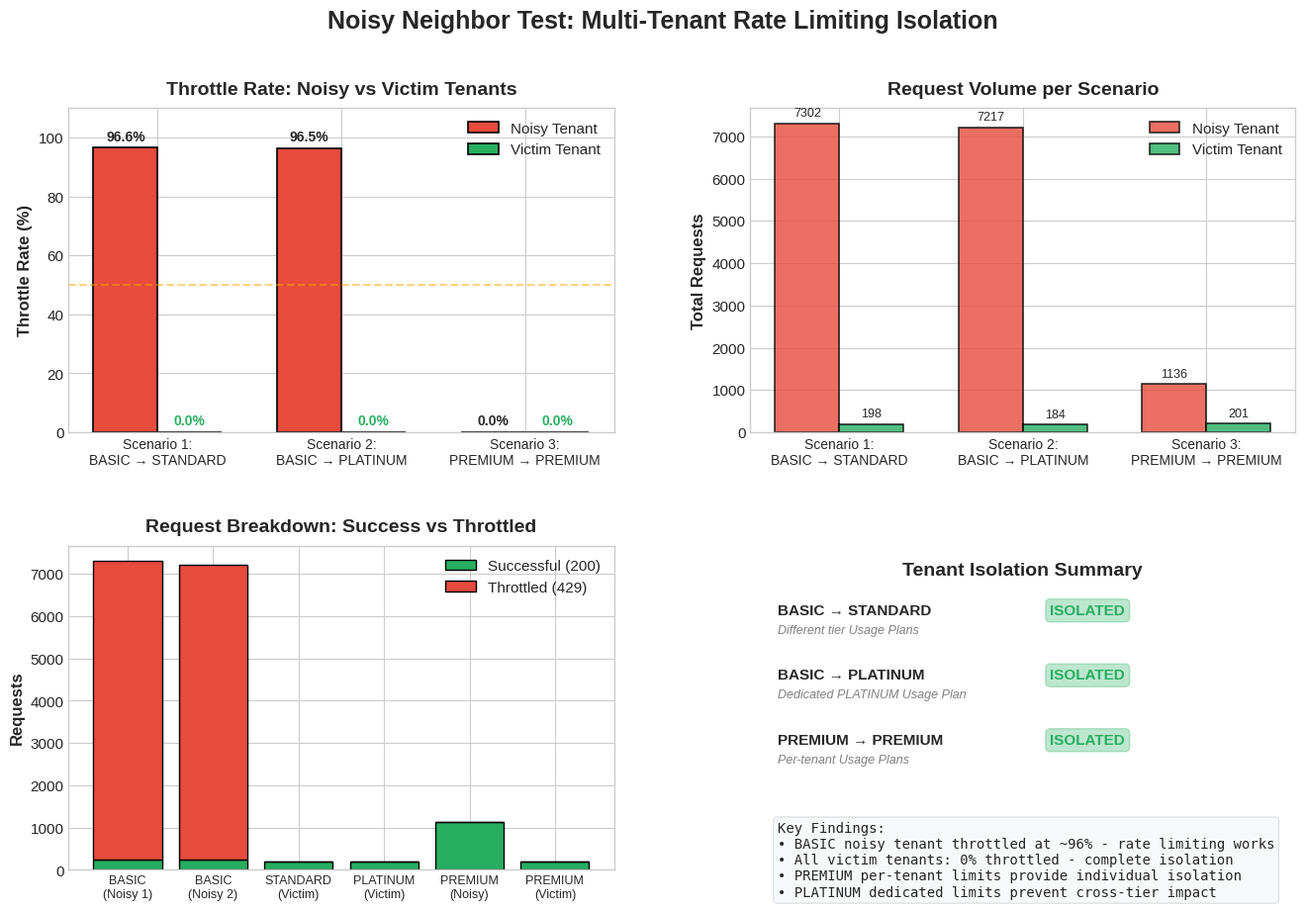

Source code (Python):
"""
Noisy Neighbor Test Results Visualization
Reads k6 JSON output and creates charts
"""

import json
import matplotlib.pyplot as plt
import matplotlib.patches as mpatches
import numpy as np
from collections import defaultdict
import sys

# Set style
plt.style.use('seaborn-v0_8-whitegrid')
plt.rcParams['font.size'] = 11
plt.rcParams['axes.titlesize'] = 14
plt.rcParams['axes.labelsize'] = 12

def parse_k6_json(filename):
    """Parse k6 JSON output and extract metrics"""
    metrics = defaultdict(lambda: {'total': 0, 'throttled': 0})
    
    with open(filename, 'r') as f:
        for line in f:
            try:
                data = json.loads(line)
                if data.get('type') == 'Point' and data.get('metric'):
                    metric_name = data['metric']
                    value = data.get('data', {}).get('value', 0)
                    
                    # Extract counter metrics
                    if 'requests' in metric_name or 'throttled' in metric_name:
                        metrics[metric_name]['total'] = value
            except json.JSONDecodeError:
                continue
    
    return metrics

def create_noisy_neighbor_chart():
    """Create Noisy Neighbor test visualization from test results"""
    
    # Data from test output (captured from console)
    scenarios = {
        'Scenario 1:\nBASIC → STANDARD': {
            'noisy': {'name': 'BasicCorp', 'tier': 'BASIC', 'requests': 7302, 'throttled': 7055, 'rate': 96.62},
            'victim': {'name': 'StandardCorp', 'tier': 'STANDARD', 'requests': 198, 'throttled': 0, 'rate': 0.0}
        },
        'Scenario 2:\nBASIC → PLATINUM': {
            'noisy': {'name': 'BasicCorp', 'tier': 'BASIC', 'requests': 7217, 'throttled': 6964, 'rate': 96.49},
            'victim': {'name': 'PlatinumCorp', 'tier': 'PLATINUM', 'requests': 184, 'throttled': 0, 'rate': 0.0}
        },
        'Scenario 3:\nPREMIUM → PREMIUM': {
            'noisy': {'name': 'PremiumNoisy', 'tier': 'PREMIUM', 'requests': 1136, 'throttled': 0, 'rate': 0.0},
            'victim': {'name': 'PremiumCorp', 'tier': 'PREMIUM', 'requests': 201, 'throttled': 0, 'rate': 0.0}
        }
    }
    
    fig = plt.figure(figsize=(16, 10))
    
    # Create main title
    fig.suptitle('Noisy Neighbor Test: Multi-Tenant Rate Limiting Isolation', 
                 fontsize=18, fontweight='bold', y=0.98)
    
    # Create 2x2 grid
    gs = fig.add_gridspec(2, 2, hspace=0.35, wspace=0.25)
    
    # ============ Chart 1: Throttle Rate Comparison ============
    ax1 = fig.add_subplot(gs[0, 0])
    
    scenario_names = list(scenarios.keys())
    x = np.arange(len(scenario_names))
    width = 0.35
    
    noisy_rates = [scenarios[s]['noisy']['rate'] for s in scenario_names]
    victim_rates = [scenarios[s]['victim']['rate'] for s in scenario_names]
    
    bars1 = ax1.bar(x - width/2, noisy_rates, width, label='Noisy Tenant', 
                    color='#e74c3c', edgecolor='black', linewidth=1.2)
    bars2 = ax1.bar(x + width/2, victim_rates, width, label='Victim Tenant', 
                    color='#27ae60', edgecolor='black', linewidth=1.2)
    
    ax1.set_ylabel('Throttle Rate (%)', fontweight='bold')
    ax1.set_title('Throttle Rate: Noisy vs Victim Tenants', fontweight='bold', pad=10)
    ax1.set_xticks(x)
    ax1.set_xticklabels(scenario_names, fontsize=10)
    ax1.legend(loc='upper right')
    ax1.set_ylim(0, 110)
    ax1.axhline(y=50, color='orange', linestyle='--', alpha=0.5, label='50% threshold')
    
    # Add value labels
    for bar in bars1:
        height = bar.get_height()
        ax1.annotate(f'{height:.1f}%',
                    xy=(bar.get_x() + bar.get_width() / 2, height),
                    xytext=(0, 3), textcoords="offset points",
                    ha='center', va='bottom', fontweight='bold', fontsize=10)
    for bar in bars2:
        height = bar.get_height()
        ax1.annotate(f'{height:.1f}%',
                    xy=(bar.get_x() + bar.get_width() / 2, height),
                    xytext=(0, 3), textcoords="offset points",
                    ha='center', va='bottom', fontweight='bold', fontsize=10,
                    color='#27ae60')
    
    # ============ Chart 2: Request Volume ============
    ax2 = fig.add_subplot(gs[0, 1])
    
    noisy_requests = [scenarios[s]['noisy']['requests'] for s in scenario_names]
    victim_requests = [scenarios[s]['victim']['requests'] for s in scenario_names]
    
    bars3 = ax2.bar(x - width/2, noisy_requests, width, label='Noisy Tenant', 
                    color='#e74c3c', edgecolor='black', linewidth=1.2, alpha=0.8)
    bars4 = ax2.bar(x + width/2, victim_requests, width, label='Victim Tenant', 
                    color='#27ae60', edgecolor='black', linewidth=1.2, alpha=0.8)
    
    ax2.set_ylabel('Total Requests', fontweight='bold')
    ax2.set_title('Request Volume per Scenario', fontweight='bold', pad=10)
    ax2.set_xticks(x)
    ax2.set_xticklabels(scenario_names, fontsize=10)
    ax2.legend(loc='upper right')
    
    for bar in bars3:
        height = bar.get_height()
        ax2.annotate(f'{int(height)}',
                    xy=(bar.get_x() + bar.get_width() / 2, height),
                    xytext=(0, 3), textcoords="offset points",
                    ha='center', va='bottom', fontsize=9)
    for bar in bars4:
        height = bar.get_height()
        ax2.annotate(f'{int(height)}',
                    xy=(bar.get_x() + bar.get_width() / 2, height),
                    xytext=(0, 3), textcoords="offset points",
                    ha='center', va='bottom', fontsize=9)
    
    # ============ Chart 3: Stacked Success/Throttled ============
    ax3 = fig.add_subplot(gs[1, 0])
    
    tenants = ['BASIC\n(Noisy 1)', 'BASIC\n(Noisy 2)', 'STANDARD\n(Victim)', 
               'PLATINUM\n(Victim)', 'PREMIUM\n(Noisy)', 'PREMIUM\n(Victim)']
    successful = [7302-7055, 7217-6964, 198, 184, 1136, 201]
    throttled = [7055, 6964, 0, 0, 0, 0]
    
    x3 = np.arange(len(tenants))
    
    bars_success = ax3.bar(x3, successful, label='Successful (200)', 
                           color='#27ae60', edgecolor='black', linewidth=1)
    bars_throttle = ax3.bar(x3, throttled, bottom=successful, label='Throttled (429)', 
                            color='#e74c3c', edgecolor='black', linewidth=1)
    
    ax3.set_ylabel('Requests', fontweight='bold')
    ax3.set_title('Request Breakdown: Success vs Throttled', fontweight='bold', pad=10)
    ax3.set_xticks(x3)
    ax3.set_xticklabels(tenants, fontsize=9)
    ax3.legend(loc='upper right')
    
    # ============ Chart 4: Isolation Summary ============
    ax4 = fig.add_subplot(gs[1, 1])
    
    # Create a summary table-like visualization
    isolation_data = {
        'BASIC → STANDARD': ('ISOLATED', '#27ae60', 'Different tier Usage Plans'),
        'BASIC → PLATINUM': ('ISOLATED', '#27ae60', 'Dedicated PLATINUM Usage Plan'),
        'PREMIUM → PREMIUM': ('ISOLATED', '#27ae60', 'Per-tenant Usage Plans')
    }
    
    ax4.set_xlim(0, 10)
    ax4.set_ylim(0, 10)
    ax4.axis('off')
    
    # Title
    ax4.text(5, 9.5, 'Tenant Isolation Summary', fontsize=14, fontweight='bold', 
             ha='center', va='top')
    
    y_pos = 8
    for scenario, (status, color, explanation) in isolation_data.items():
        # Scenario name
        ax4.text(0.5, y_pos, scenario, fontsize=11, fontweight='bold', va='center')
        # Status badge
        bbox_props = dict(boxstyle="round,pad=0.3", facecolor=color, alpha=0.3, edgecolor=color)
        ax4.text(5.5, y_pos, status, fontsize=11, fontweight='bold', va='center', 
                bbox=bbox_props, color=color)
        # Explanation
        ax4.text(0.5, y_pos - 0.6, explanation, fontsize=9, va='center', 
                style='italic', color='gray')
        y_pos -= 2
    
    # Add key findings box
    findings_text = """Key Findings:
• BASIC noisy tenant throttled at ~96% - rate limiting works
• All victim tenants: 0% throttled - complete isolation
• PREMIUM per-tenant limits provide individual isolation
• PLATINUM dedicated limits prevent cross-tier impact"""
    
    ax4.text(0.5, 1.5, findings_text, fontsize=10, va='top', 
            bbox=dict(boxstyle='round', facecolor='#f8f9fa', edgecolor='#dee2e6'),
            family='monospace')
    
    plt.tight_layout()
    plt.savefig('noisy-neighbor-results.png', dpi=150, bbox_inches='tight', 
                facecolor='white', edgecolor='none')
    print("Saved: noisy-neighbor-results.png")
    plt.close()

if __name__ == '__main__':
    create_noisy_neighbor_chart()
